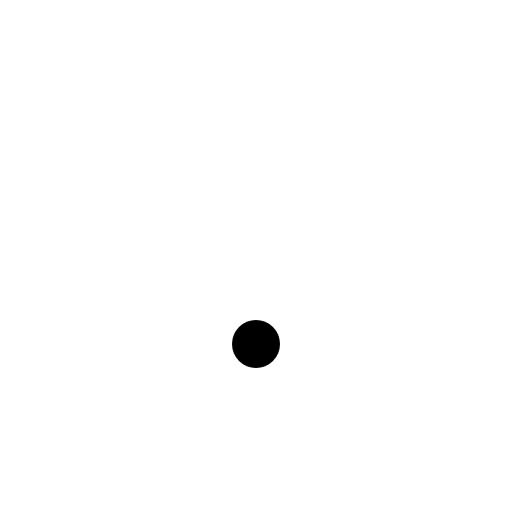
t = 0.00 s
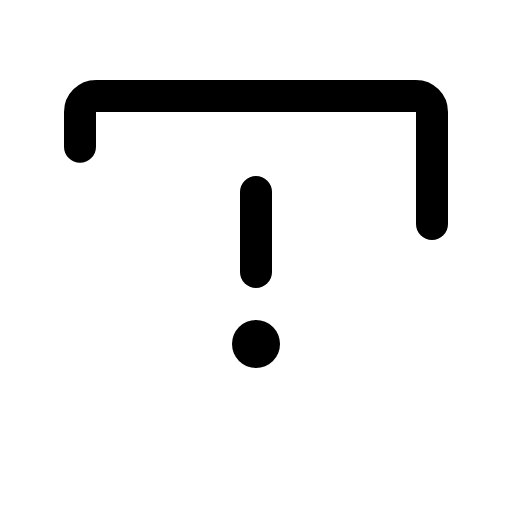
t = 0.38 s
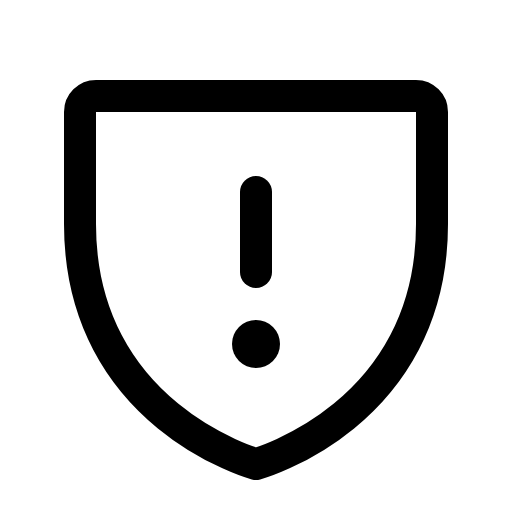
t = 1.13 s
t = 1.50 s: frame unchanged from t = 1.13 s, image omitted
t = 1.88 s: frame unchanged from t = 1.13 s, image omitted
t = 2.63 s: frame unchanged from t = 1.13 s, image omitted

The animated SVG that drew these frames (rendered in a browser with its animation timeline set to each time). Animation: 1 CSS @keyframes rule; one cycle of 3.00 s, repeats indefinitely.

<svg xmlns="http://www.w3.org/2000/svg" viewBox="0 0 256 256">
  <style>
    .draw-line {
      stroke-dasharray: 2000;
      stroke-dashoffset: 0;
    }
    svg:hover .draw-line {
      animation: phosphor-draw-in 3s ease-in-out infinite alternate;
    }
    @keyframes phosphor-draw-in {
      0%   { stroke-dashoffset: 2000; }
      50%  { stroke-dashoffset: 0; }
      100% { stroke-dashoffset: 0; }
    }
  </style><rect width="256" height="256" fill="none"/><line x1="128" y1="136" x2="128" y2="96" fill="none" stroke="currentColor" stroke-linecap="round" stroke-linejoin="round" stroke-width="16" class="draw-line"/><circle cx="128" cy="172" r="12"/><path d="M216,112V56a8,8,0,0,0-8-8H48a8,8,0,0,0-8,8v56c0,96,88,120,88,120S216,208,216,112Z" fill="none" stroke="currentColor" stroke-linecap="round" stroke-linejoin="round" stroke-width="16" class="draw-line"/></svg>
